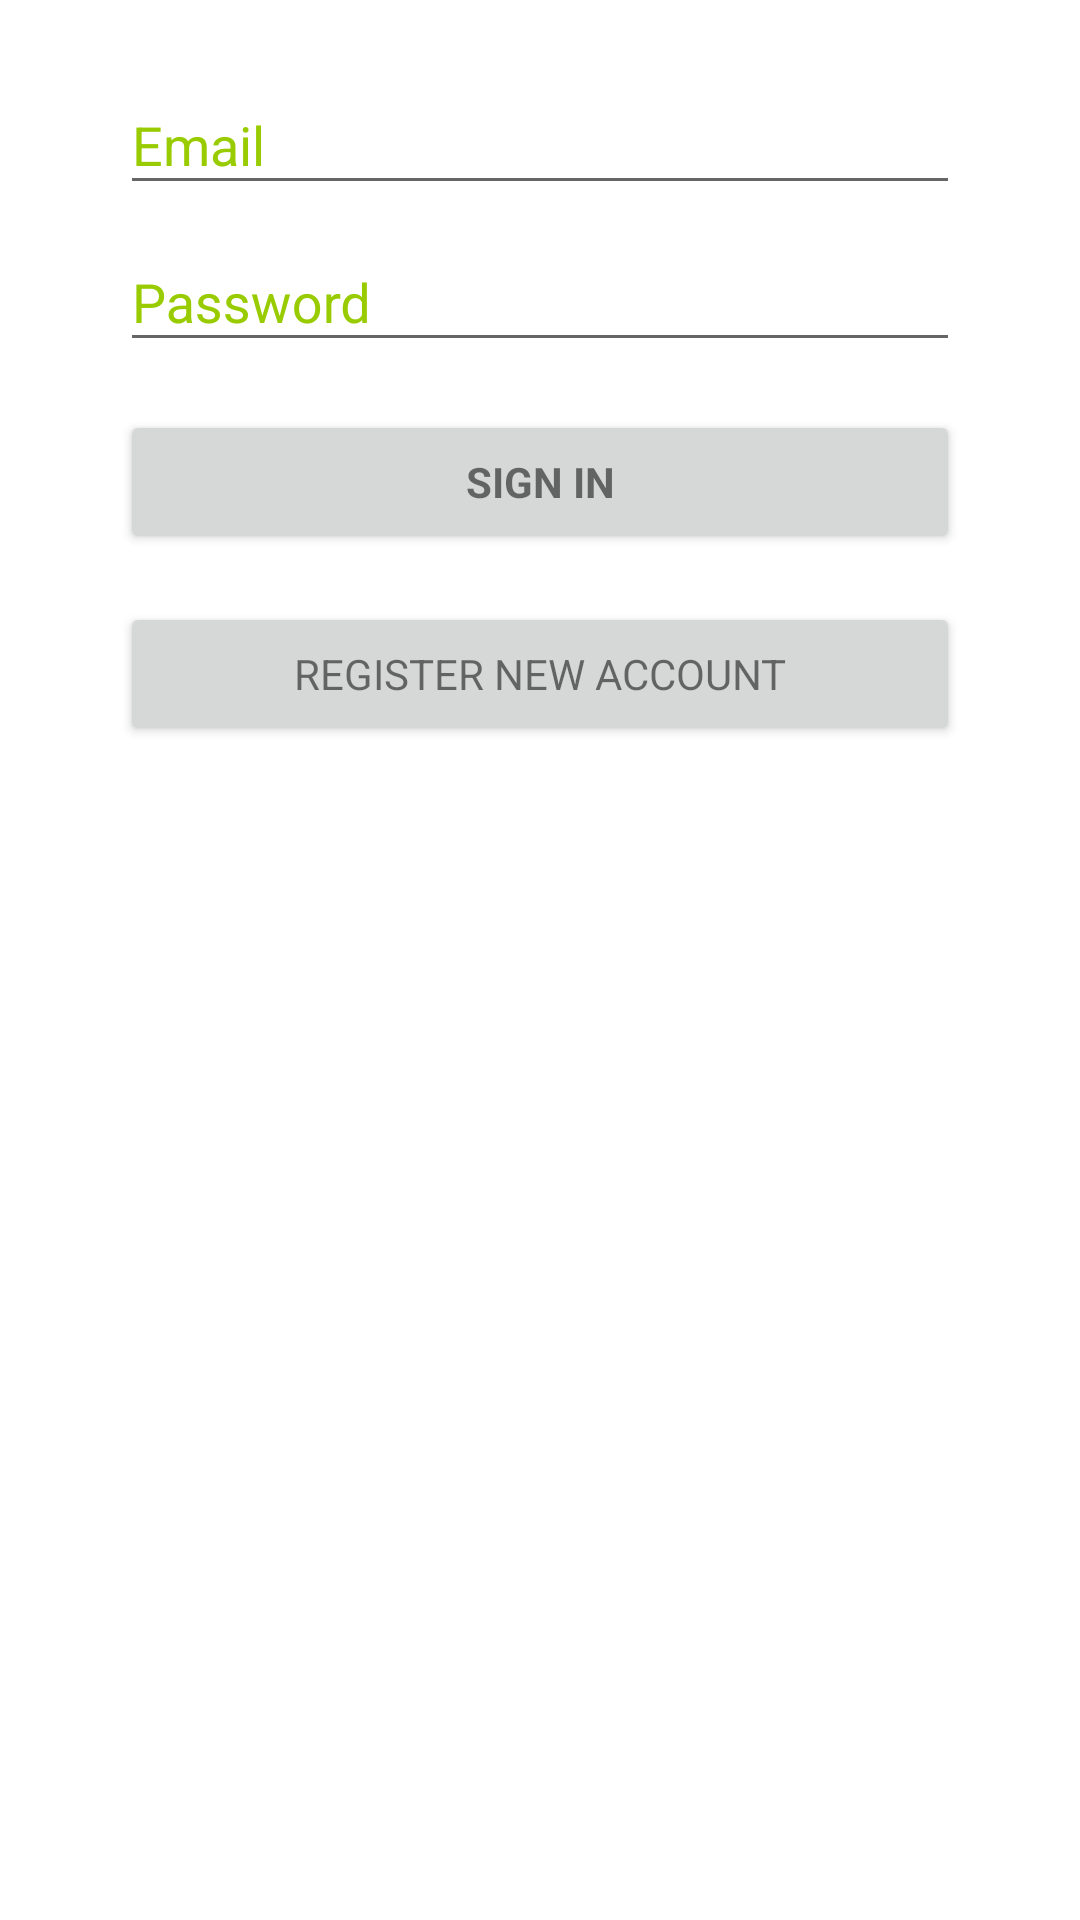

Write the Android layout XML for this screen, with the resource values it uses.
<!-- AndroidManifest.xml: application theme AppTheme -->
<!-- res/layout/activity_login.xml -->
<?xml version="1.0" encoding="utf-8"?>
<LinearLayout xmlns:android="http://schemas.android.com/apk/res/android"
    xmlns:tools="http://schemas.android.com/tools"
    android:layout_width="match_parent"
    android:layout_height="match_parent"
    android:gravity="center_horizontal"
    android:orientation="vertical"
    android:paddingBottom="@dimen/activity_vertical_margin"
    android:paddingLeft="@dimen/activity_horizontal_margin"
    android:paddingRight="@dimen/activity_horizontal_margin"
    android:paddingTop="@dimen/activity_vertical_margin"
    tools:context=".activities.LoginActivity">

    
    <ProgressBar
        android:id="@+id/login_progress"
        style="?android:attr/progressBarStyleLarge"
        android:layout_width="wrap_content"
        android:layout_height="wrap_content"
        android:layout_marginBottom="8dp"
        android:visibility="gone" />

    <ScrollView
        android:id="@+id/login_form"
        android:layout_width="match_parent"
        android:layout_height="match_parent">

        <LinearLayout
            android:id="@+id/email_login_form"
            android:layout_width="match_parent"
            android:layout_height="wrap_content"
            android:orientation="vertical">

            <android.support.design.widget.TextInputLayout
                android:layout_width="match_parent"
                android:layout_height="wrap_content">

                <AutoCompleteTextView
                    android:id="@+id/email"
                    android:layout_width="match_parent"
                    android:layout_height="wrap_content"
                    android:hint="@string/prompt_email"
                    android:inputType="textEmailAddress"
                    android:maxLines="1"
                    android:singleLine="true" />

            </android.support.design.widget.TextInputLayout>

            <android.support.design.widget.TextInputLayout
                android:layout_width="match_parent"
                android:layout_height="wrap_content">

                <EditText
                    android:id="@+id/password"
                    android:layout_width="match_parent"
                    android:layout_height="wrap_content"
                    android:hint="@string/prompt_password"
                    android:imeActionId="6"
                    android:imeActionLabel="@string/action_sign_in_short"
                    android:imeOptions="actionUnspecified"
                    android:inputType="textPassword"
                    android:maxLines="1"
                    android:singleLine="true" />

            </android.support.design.widget.TextInputLayout>

            <Button
                android:id="@+id/email_sign_in_button"
                style="?android:textAppearanceSmall"
                android:layout_width="match_parent"
                android:layout_height="wrap_content"
                android:layout_marginTop="16dp"
                android:text="@string/action_sign_in_short"
                android:textStyle="bold" />

            <Button
                android:id="@+id/login_register_button"
                style="?android:textAppearanceSmall"
                android:layout_width="match_parent"
                android:layout_height="wrap_content"
                android:layout_marginTop="16dp"
                android:text="@string/register_account"
                android:textStyle="normal" />

        </LinearLayout>
    </ScrollView>
</LinearLayout>
<!-- resources referenced by this layout -->
<resources>
  <dimen name="activity_horizontal_margin">40dp</dimen>
  <dimen name="activity_vertical_margin">16dp</dimen>
  <string name="action_sign_in_short">Sign in</string>
  <string name="prompt_email">Email</string>
  <string name="prompt_password">Password</string>
  <string name="register_account">Register New Account</string>
  <style name="AppTheme" parent="Theme.AppCompat.Light.DarkActionBar">
          
          <item name="colorPrimary">@color/colorPrimary</item>
          <item name="colorPrimaryDark">@color/colorPrimaryDark</item>
          <item name="colorAccent">@color/colorAccent</item>
          <item name="android:colorBackground">@color/background</item>
          <item name="android:editTextColor">@color/colorPrimaryDark</item>
          
          
          
          
          
          <item name="android:textColorHint">@android:color/holo_green_light</item>
          
          
          
      </style>
  <color name="colorPrimary">#4d8f1a</color>
  <color name="colorPrimaryDark">#2d5013</color>
  <color name="colorAccent">#FF4081</color>
  <color name="background">#ffffff</color>
</resources>
